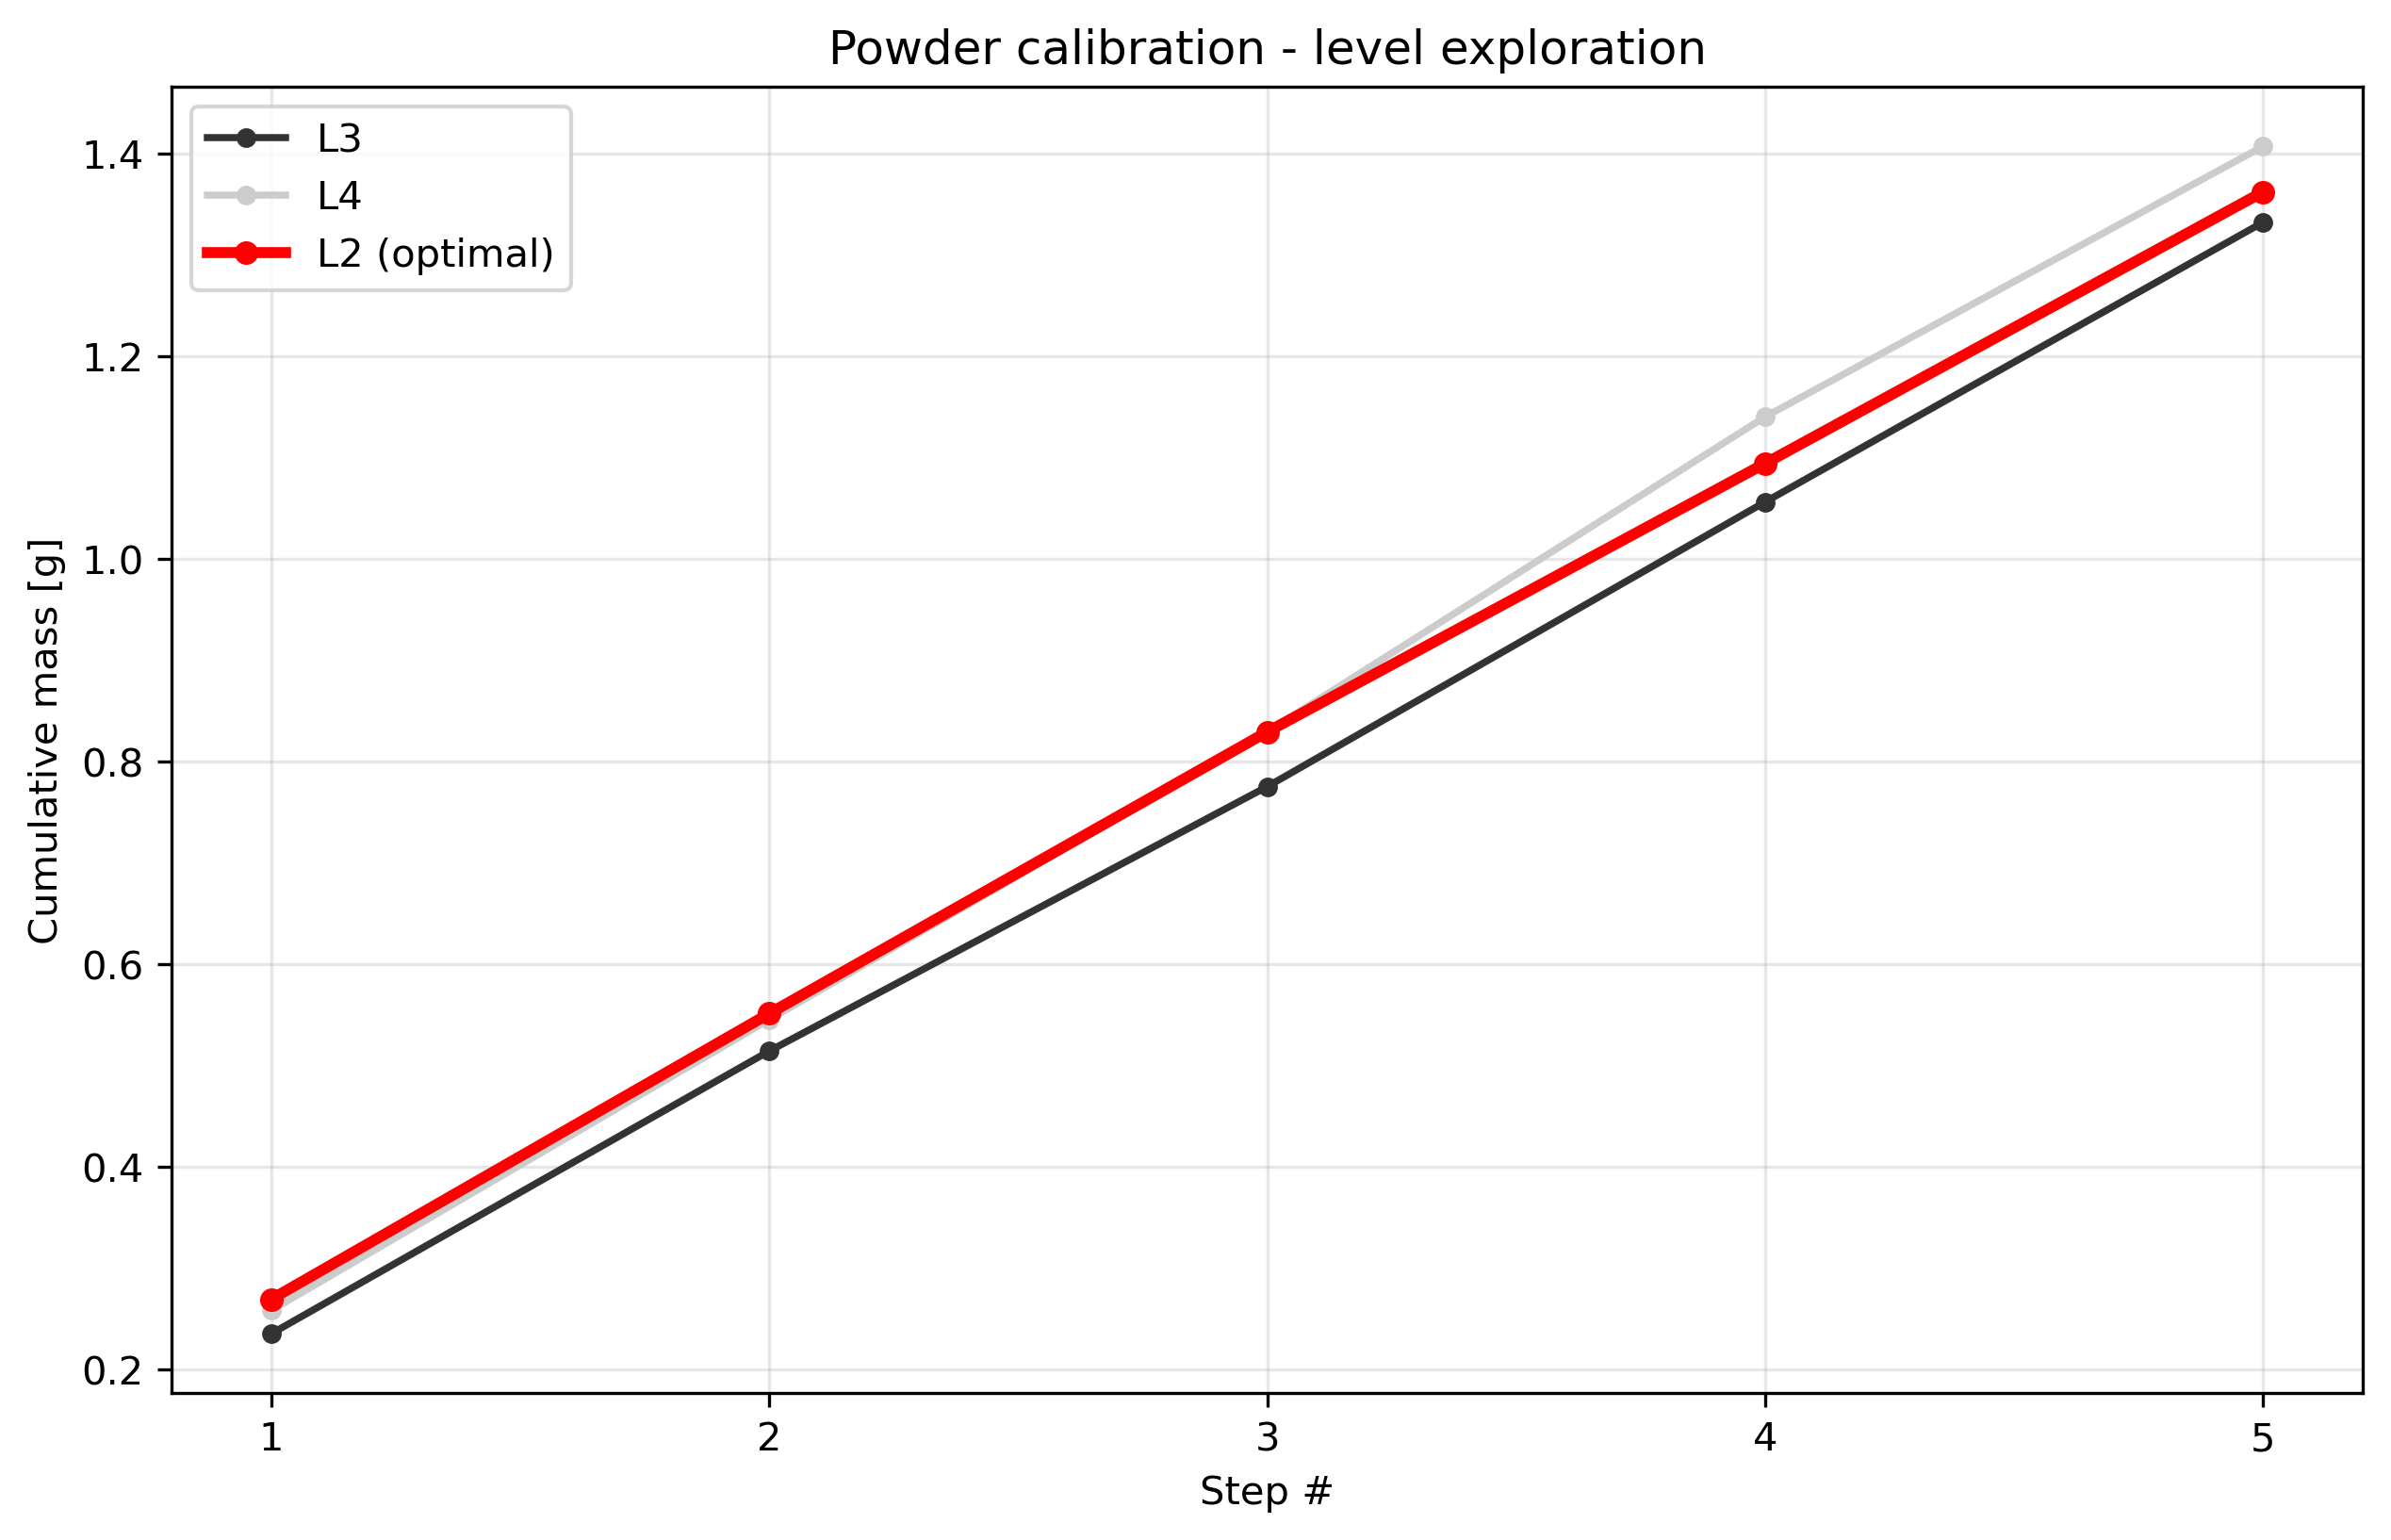

Data behind this chart, as committed beside it:
condition, step_index, cumulative_mass_g, per_step_mass_g, success
level2_t1.0, 1, 0.269, 0.269, True
level2_t1.0, 2, 0.551, 0.282, True
level2_t1.0, 3, 0.829, 0.278, True
level2_t1.0, 4, 1.094, 0.265, True
level2_t1.0, 5, 1.362, 0.268, True
level3_t1.0, 1, 0.235, 0.235, True
level3_t1.0, 2, 0.514, 0.279, True
level3_t1.0, 3, 0.775, 0.261, True
level3_t1.0, 4, 1.056, 0.281, True
level3_t1.0, 5, 1.332, 0.276, True
level4_t1.0, 1, 0.258, 0.258, True
level4_t1.0, 2, 0.545, 0.287, True
level4_t1.0, 3, 0.829, 0.284, True
level4_t1.0, 4, 1.14, 0.311, True
level4_t1.0, 5, 1.407, 0.267, True
